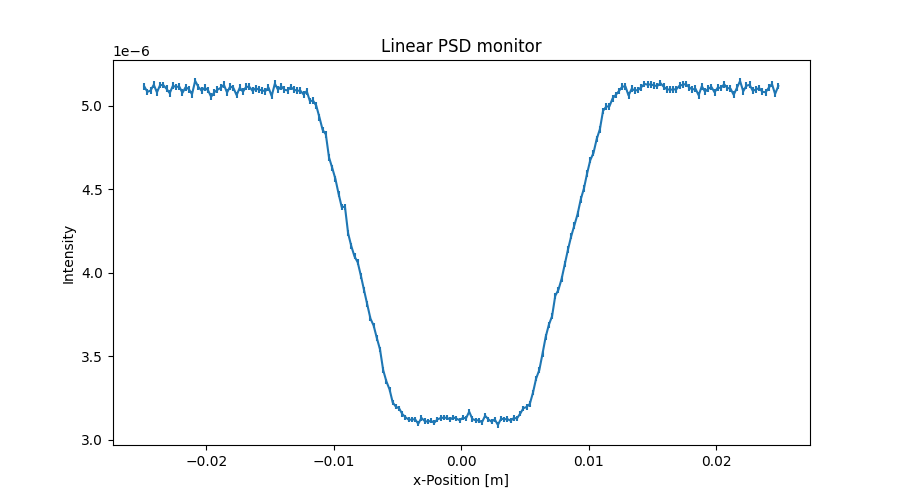

The file beside this chart, header and first rows:
x_axis, Intensity, Error
-2.487500000000000128e-02, 5.115718918999999697e-06, 2.022908386000000128e-08
-2.462500000000000105e-02, 5.082607285999999799e-06, 2.016352083999999989e-08
-2.437500000000000083e-02, 5.090605917000000198e-06, 2.017937941999999975e-08
-2.412500000000000061e-02, 5.125086348999999782e-06, 2.024761277000000152e-08
-2.387500000000000039e-02, 5.079731107999999597e-06, 2.015782189999999873e-08
-2.362500000000000017e-02, 5.123408327000000181e-06, 2.024430139000000110e-08
-2.337499999999999994e-02, 5.123032299999999763e-06, 2.024398642999999930e-08
-2.312499999999999972e-02, 5.101101108999999851e-06, 2.020020331000000068e-08
-2.287499999999999950e-02, 5.074784872999999754e-06, 2.014803181999999938e-08
-2.262499999999999928e-02, 5.118780169999999870e-06, 2.023517812000000074e-08
-2.237499999999999906e-02, 5.111903528000000226e-06, 2.022158675000000048e-08
-2.212499999999999883e-02, 5.114707609000000311e-06, 2.022714077000000044e-08
-2.187499999999999861e-02, 5.076793569999999583e-06, 2.015203648000000110e-08
-2.162499999999999839e-02, 5.110633676999999909e-06, 2.021909480000000103e-08
-2.137500000000000164e-02, 5.098955439999999942e-06, 2.019598168999999862e-08
-2.112500000000000142e-02, 5.068558678999999773e-06, 2.013569453999999870e-08
-2.087500000000000119e-02, 5.148294975000000416e-06, 2.029343708000000082e-08
-2.062500000000000097e-02, 5.112239346999999633e-06, 2.022228224999999884e-08
-2.037500000000000075e-02, 5.089925532000000042e-06, 2.017810919999999884e-08
-2.012500000000000053e-02, 5.106965946999999800e-06, 2.021186177000000037e-08
-1.987500000000000031e-02, 5.093126236000000295e-06, 2.018445450000000156e-08
-1.962500000000000008e-02, 5.053373797000000320e-06, 2.010553686999999995e-08
-1.937499999999999986e-02, 5.080093241000000226e-06, 2.015862406000000032e-08
-1.912499999999999964e-02, 5.095531007000000100e-06, 2.018922898000000019e-08
-1.887499999999999942e-02, 5.106572366000000290e-06, 2.021109557000000098e-08
-1.862499999999999920e-02, 5.124893623000000107e-06, 2.024732538000000074e-08
-1.837499999999999897e-02, 5.078917669000000233e-06, 2.015672544999999911e-08
-1.812499999999999875e-02, 5.115458954000000376e-06, 2.022868848999999882e-08
-1.787499999999999853e-02, 5.105625668000000233e-06, 2.020924819000000071e-08
-1.762499999999999831e-02, 5.063227613000000185e-06, 2.012515896000000159e-08
-1.737500000000000155e-02, 5.107705094999999772e-06, 2.021336241999999980e-08
-1.712500000000000133e-02, 5.083468402000000057e-06, 2.016535022000000104e-08
-1.687500000000000111e-02, 5.112908889999999635e-06, 2.022366504000000140e-08
-1.662500000000000089e-02, 5.112670186000000252e-06, 2.022319367000000119e-08
-1.637500000000000067e-02, 5.088834966000000300e-06, 2.017600554000000091e-08
-1.612500000000000044e-02, 5.104675717999999813e-06, 2.020738775000000057e-08
-1.587500000000000022e-02, 5.095709985999999777e-06, 2.018962294000000071e-08
-1.562500000000000000e-02, 5.091879332999999789e-06, 2.018204891000000053e-08
-1.537499999999999978e-02, 5.086681437000000254e-06, 2.017174535999999914e-08
-1.512499999999999956e-02, 5.108839962000000020e-06, 2.021563747999999942e-08
-1.487499999999999933e-02, 5.057566351000000095e-06, 2.011394095999999903e-08
-1.462500000000000085e-02, 5.131403132999999941e-06, 2.026023953999999870e-08
-1.437500000000000062e-02, 5.095107948999999649e-06, 2.018840832999999916e-08
-1.412500000000000040e-02, 5.115965009999999724e-06, 2.022974063999999921e-08
-1.387500000000000018e-02, 5.095265092999999634e-06, 2.018919433000000156e-08
-1.362499999999999996e-02, 5.091092792999999851e-06, 2.018051662999999979e-08
-1.337499999999999974e-02, 5.111418471999999976e-06, 2.022077627999999970e-08
-1.312499999999999951e-02, 5.095735322000000204e-06, 2.018972153999999905e-08
-1.287499999999999929e-02, 5.089334417000000358e-06, 2.017703684000000045e-08
-1.262500000000000080e-02, 5.090140161000000078e-06, 2.017864292000000155e-08
-1.237500000000000058e-02, 5.067179392000000159e-06, 2.013307496000000042e-08
-1.212500000000000036e-02, 5.086943400000000258e-06, 2.017231143000000141e-08
-1.187500000000000014e-02, 5.027752325000000128e-06, 2.005461483000000072e-08
-1.162499999999999992e-02, 5.030155658999999909e-06, 2.005941447999999960e-08
-1.137499999999999969e-02, 4.999841598999999781e-06, 1.999888646999999999e-08
-1.112499999999999947e-02, 4.929454823999999585e-06, 1.985763267999999892e-08
-1.087499999999999925e-02, 4.855307247999999948e-06, 1.970773358999999980e-08
-1.062500000000000076e-02, 4.828516380999999618e-06, 1.965330060000000056e-08
-1.037500000000000054e-02, 4.690156990999999949e-06, 1.936974619999999924e-08
-1.012500000000000032e-02, 4.628065378000000190e-06, 1.924106190999999976e-08
... 140 more rows
